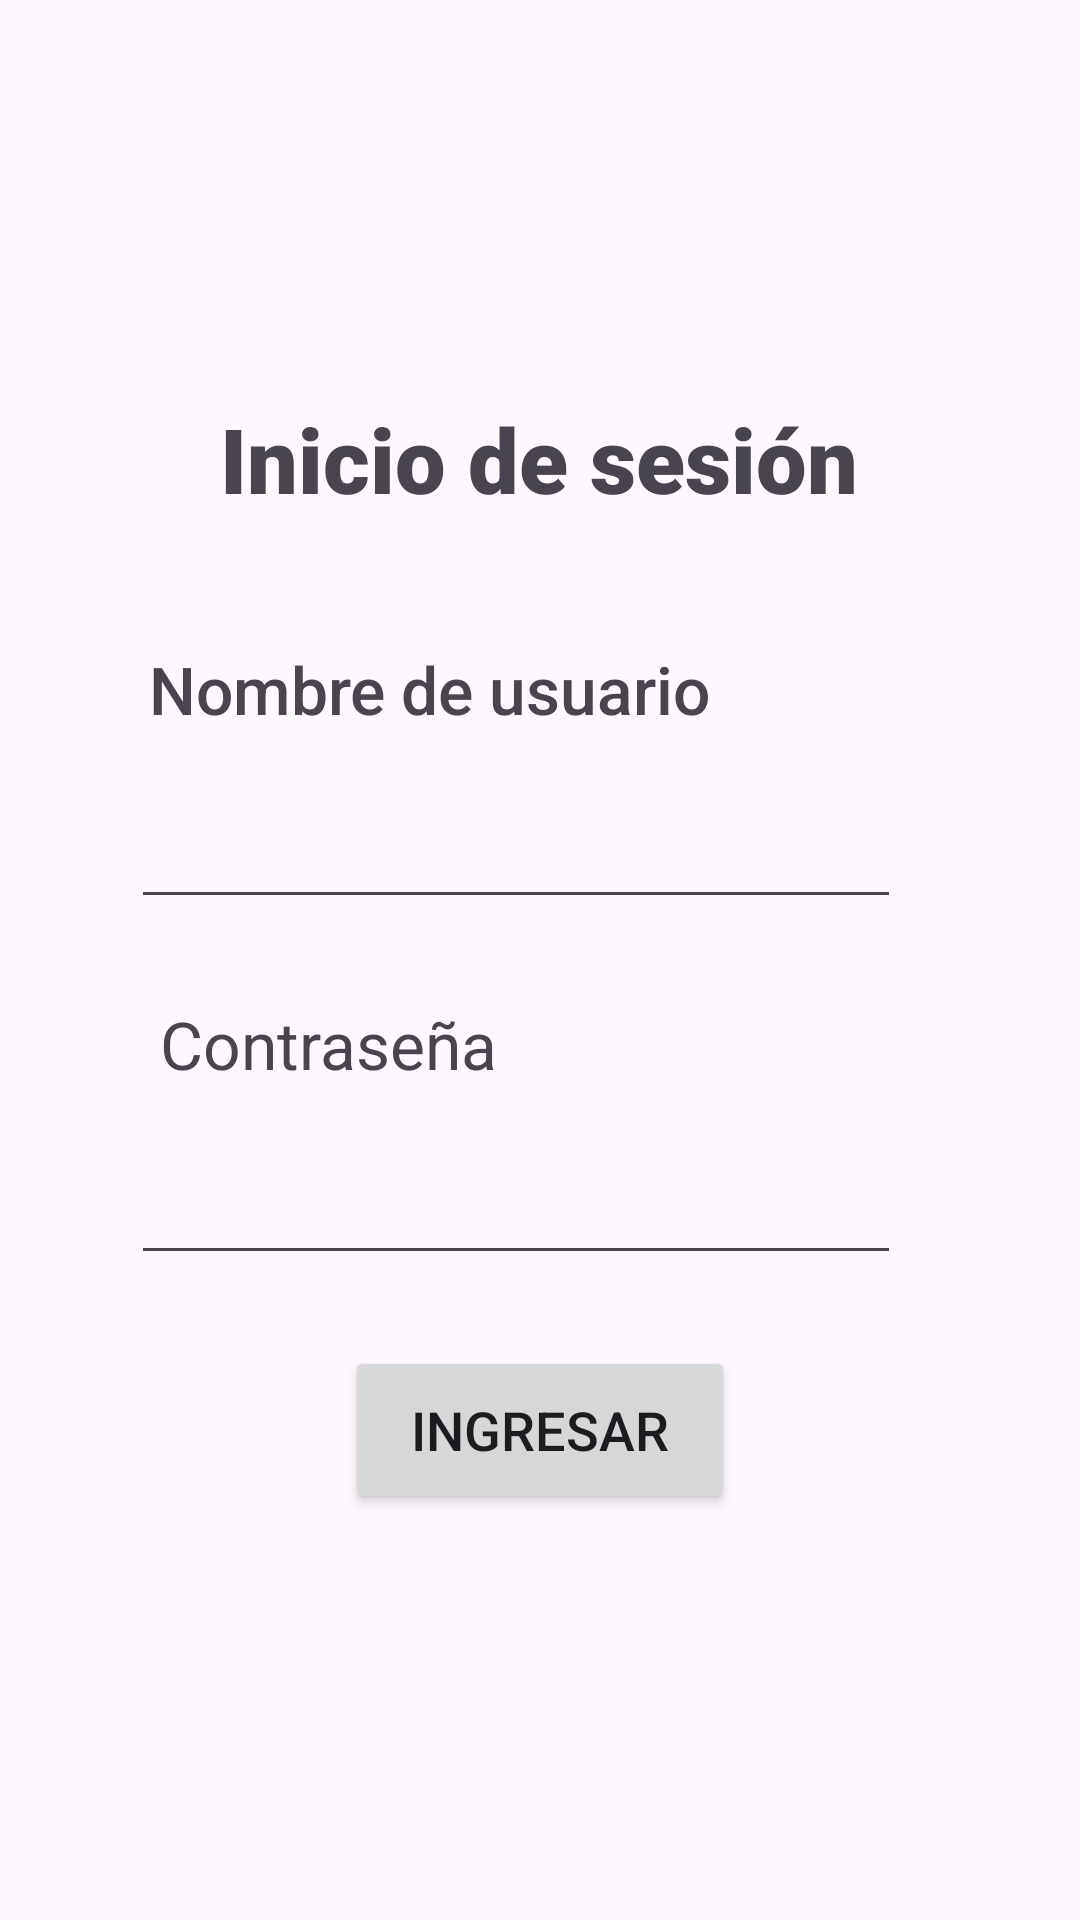

Produce the Android XML layout that renders to this screen, including the resource entries it uses.
<!-- AndroidManifest.xml: application theme Theme.DesarrolloMovilApp2 -->
<!-- res/layout/activity_main.xml -->
<?xml version="1.0" encoding="utf-8"?>
<androidx.constraintlayout.widget.ConstraintLayout xmlns:android="http://schemas.android.com/apk/res/android"
    xmlns:app="http://schemas.android.com/apk/res-auto"
    xmlns:tools="http://schemas.android.com/tools"
    android:layout_width="match_parent"
    android:layout_height="match_parent"
    tools:context=".MainActivity">

    <EditText
        android:id="@+id/editTextContraseña"
        android:layout_width="wrap_content"
        android:layout_height="wrap_content"
        android:ems="10"
        android:fontFamily="sans-serif-medium"
        android:inputType="textPassword"
        android:textSize="22sp"
        app:layout_constraintBottom_toBottomOf="parent"
        app:layout_constraintEnd_toEndOf="parent"
        app:layout_constraintHorizontal_bias="0.421"
        app:layout_constraintStart_toStartOf="parent"
        app:layout_constraintTop_toTopOf="parent"
        app:layout_constraintVertical_bias="0.638" />

    <TextView
        android:id="@+id/textView"
        android:layout_width="wrap_content"
        android:layout_height="wrap_content"
        android:fontFamily="sans-serif-medium"
        android:text="Nombre de usuario"
        android:textSize="22sp"
        app:layout_constraintBottom_toBottomOf="parent"
        app:layout_constraintEnd_toEndOf="parent"
        app:layout_constraintHorizontal_bias="0.288"
        app:layout_constraintStart_toStartOf="parent"
        app:layout_constraintTop_toTopOf="parent"
        app:layout_constraintVertical_bias="0.352" />

    <Button
        android:id="@+id/botonIniciar"
        android:layout_width="130dp"
        android:layout_height="56dp"
        android:text="Ingresar"
        android:textSize="18sp"
        app:layout_constraintBottom_toBottomOf="parent"
        app:layout_constraintEnd_toEndOf="parent"
        app:layout_constraintStart_toStartOf="parent"
        app:layout_constraintTop_toTopOf="parent"
        app:layout_constraintVertical_bias="0.768" />

    <TextView
        android:id="@+id/textView2"
        android:layout_width="wrap_content"
        android:layout_height="wrap_content"
        android:text="Contraseña"
        android:textSize="22sp"
        app:layout_constraintBottom_toBottomOf="parent"
        app:layout_constraintEnd_toEndOf="parent"
        app:layout_constraintHorizontal_bias="0.215"
        app:layout_constraintStart_toStartOf="parent"
        app:layout_constraintTop_toTopOf="parent"
        app:layout_constraintVertical_bias="0.546" />

    <ImageView
        android:id="@+id/imageView"
        android:layout_width="111dp"
        android:layout_height="77dp"
        app:layout_constraintBottom_toBottomOf="parent"
        app:layout_constraintEnd_toEndOf="parent"
        app:layout_constraintHorizontal_bias="0.485"
        app:layout_constraintStart_toStartOf="parent"
        app:layout_constraintTop_toTopOf="parent"
        app:layout_constraintVertical_bias="0.083"
        app:srcCompat="@mipmap/perfil" />

    <TextView
        android:id="@+id/textViewResultado"
        android:layout_width="wrap_content"
        android:layout_height="wrap_content"
        android:textColor="#673AB7"
        android:textSize="18sp"
        app:layout_constraintBottom_toBottomOf="parent"
        app:layout_constraintEnd_toEndOf="parent"
        app:layout_constraintStart_toStartOf="parent"
        app:layout_constraintTop_toTopOf="parent"
        app:layout_constraintVertical_bias="0.906"
        tools:text="Aqui sale el resultado" />

    <EditText
        android:id="@+id/editTextUsuario"
        android:layout_width="wrap_content"
        android:layout_height="wrap_content"
        android:ems="10"
        android:fontFamily="sans-serif-medium"
        android:inputType="text"
        android:textSize="22sp"
        app:layout_constraintBottom_toBottomOf="parent"
        app:layout_constraintEnd_toEndOf="parent"
        app:layout_constraintHorizontal_bias="0.421"
        app:layout_constraintStart_toStartOf="parent"
        app:layout_constraintTop_toTopOf="parent"
        app:layout_constraintVertical_bias="0.438" />

    <TextView
        android:id="@+id/textView4"
        android:layout_width="wrap_content"
        android:layout_height="wrap_content"
        android:fontFamily="sans-serif-black"
        android:text="Inicio de sesión"
        android:textSize="30sp"
        app:layout_constraintBottom_toBottomOf="parent"
        app:layout_constraintEnd_toEndOf="parent"
        app:layout_constraintHorizontal_bias="0.497"
        app:layout_constraintStart_toStartOf="parent"
        app:layout_constraintTop_toTopOf="parent"
        app:layout_constraintVertical_bias="0.221" />
</androidx.constraintlayout.widget.ConstraintLayout>
<!-- resources referenced by this layout -->
<resources>
  <style name="Theme.DesarrolloMovilApp2" parent="Base.Theme.DesarrolloMovilApp2" />
  <style name="Base.Theme.DesarrolloMovilApp2" parent="Theme.Material3.DayNight.NoActionBar">
          
          
      </style>
</resources>
